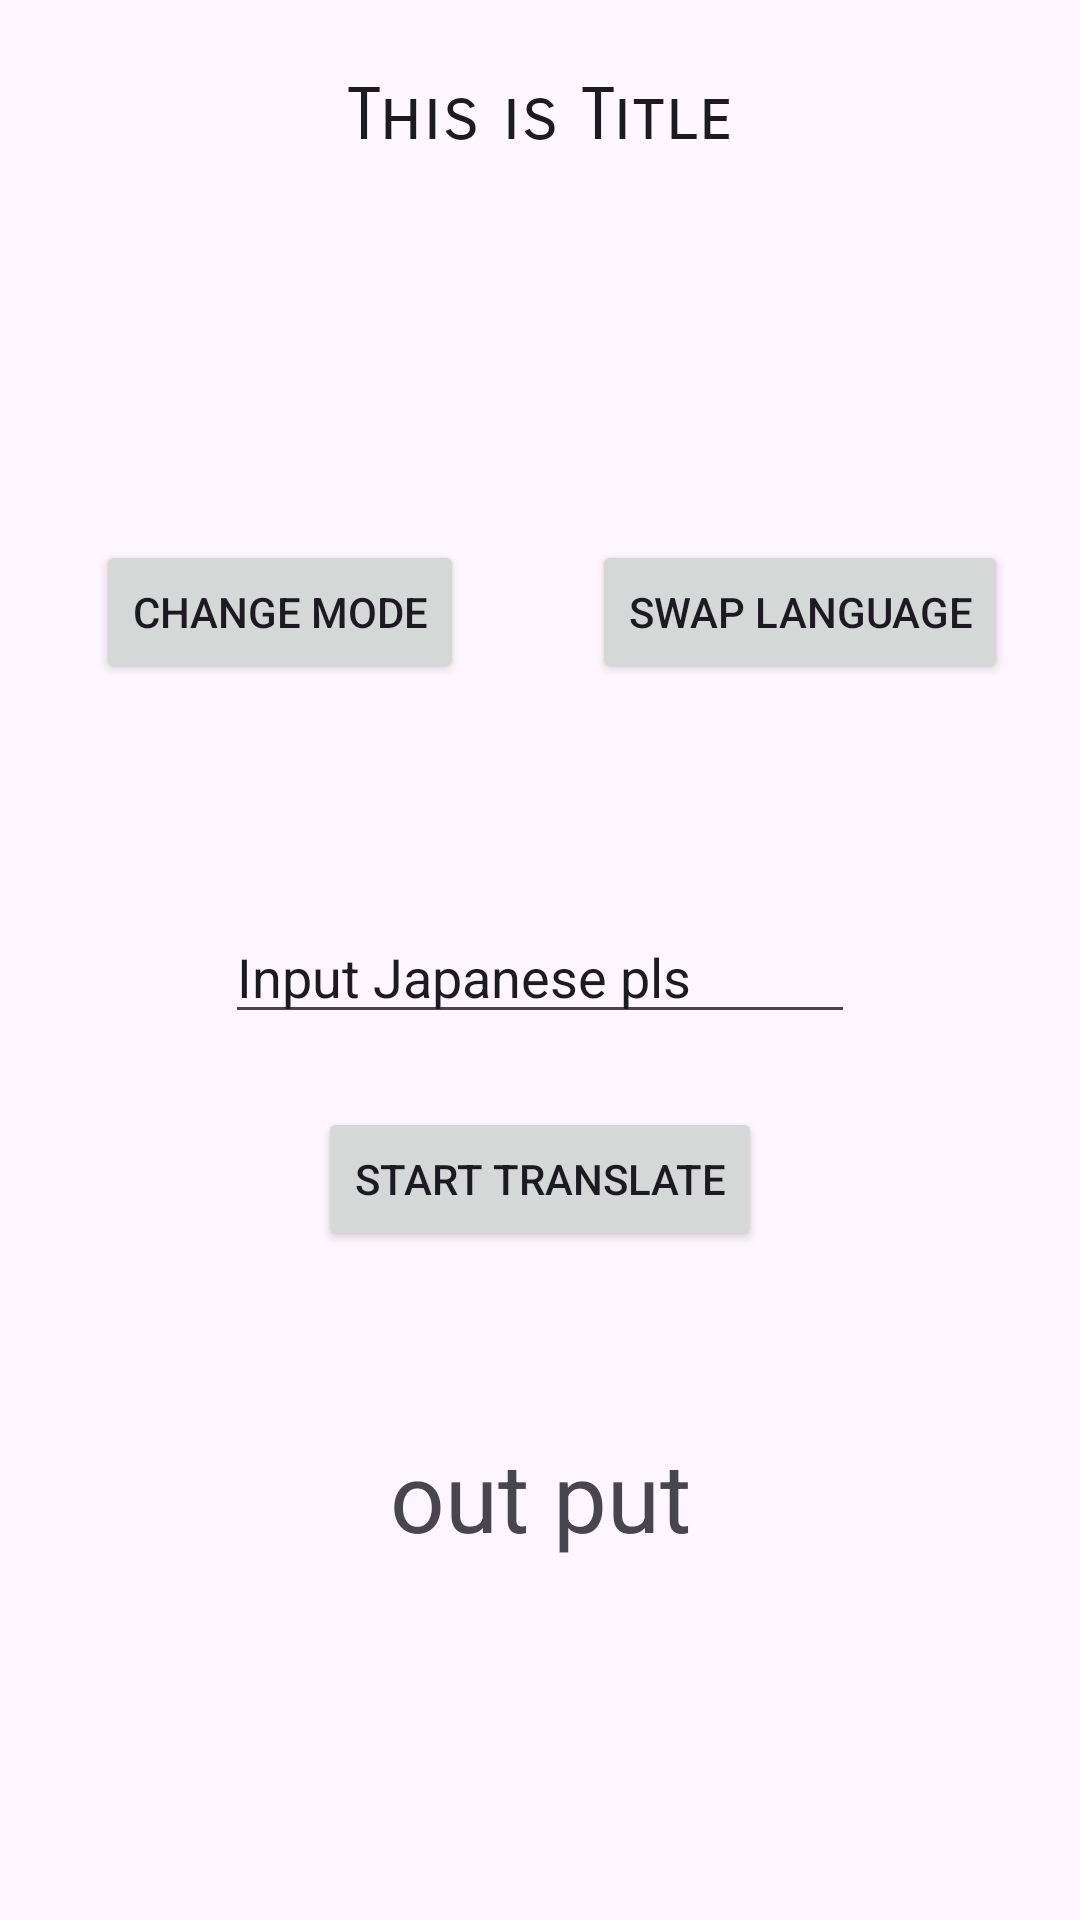

Layout XML and referenced resources for this Android screen:
<!-- AndroidManifest.xml: application theme Theme.Test_View -->
<!-- res/layout/speech_text.xml -->
<?xml version="1.0" encoding="utf-8"?>
<androidx.constraintlayout.widget.ConstraintLayout xmlns:android="http://schemas.android.com/apk/res/android"
    xmlns:app="http://schemas.android.com/apk/res-auto"
    xmlns:tools="http://schemas.android.com/tools"
    android:id="@+id/speech_text_UI"
    android:layout_width="match_parent"
    android:layout_height="match_parent"
    tools:context=".MainActivity">


    <TextView
        android:id="@+id/main_title"
        android:layout_width="wrap_content"
        android:layout_height="wrap_content"
        android:layout_marginTop="24dp"
        android:fontFamily="sans-serif-smallcaps"
        android:text="This is Title"
        android:textAppearance="@style/TextAppearance.AppCompat.Large"
        android:textSize="24sp"
        android:typeface="sans"
        app:layout_constraintEnd_toEndOf="parent"
        app:layout_constraintStart_toStartOf="parent"
        app:layout_constraintTop_toTopOf="parent" />

    <EditText
        android:id="@+id/Input_Text"
        android:layout_width="wrap_content"
        android:layout_height="wrap_content"
        android:layout_marginTop="250dp"
        android:layout_marginBottom="24dp"
        android:ems="10"
        android:inputType="text"
        android:text="Input Japanese pls"
        app:layout_constraintBottom_toTopOf="@+id/Translate_Start"
        app:layout_constraintEnd_toEndOf="parent"
        app:layout_constraintStart_toStartOf="parent"
        app:layout_constraintTop_toBottomOf="@+id/main_title" />

    <Button
        android:id="@+id/Translate_Start"
        android:layout_width="wrap_content"
        android:layout_height="wrap_content"
        android:layout_marginBottom="60dp"
        android:text="Start Translate"
        app:layout_constraintBottom_toTopOf="@+id/Output_Text"
        app:layout_constraintEnd_toEndOf="parent"
        app:layout_constraintStart_toStartOf="parent" />

    <TextView
        android:id="@+id/Output_Text"
        android:layout_width="wrap_content"
        android:layout_height="wrap_content"
        android:layout_marginBottom="120dp"
        android:text="out put"
        android:textSize="32sp"
        app:layout_constraintBottom_toBottomOf="parent"
        app:layout_constraintEnd_toEndOf="parent"
        app:layout_constraintStart_toStartOf="parent" />

    <Button
        android:id="@+id/Change_mode"
        android:layout_width="wrap_content"
        android:layout_height="wrap_content"
        android:layout_marginStart="32dp"
        android:layout_marginTop="180dp"
        android:text="Change mode"
        app:layout_constraintStart_toStartOf="parent"
        app:layout_constraintTop_toTopOf="parent" />

    <Button
        android:id="@+id/Change_language"
        android:layout_width="wrap_content"
        android:layout_height="wrap_content"
        android:layout_marginTop="180dp"
        android:layout_marginEnd="24dp"
        android:text="Swap Language"
        app:layout_constraintEnd_toEndOf="parent"
        app:layout_constraintTop_toTopOf="parent" />

</androidx.constraintlayout.widget.ConstraintLayout>
<!-- resources referenced by this layout -->
<resources>
  <style name="Theme.Test_View" parent="Base.Theme.Test_View">
  
  
  
          <item name="android:navigationBarColor">
              @android:color/transparent
          </item>
      </style>
  <style name="Base.Theme.Test_View" parent="Theme.Material3.DayNight.NoActionBar">
          
          
      </style>
</resources>
